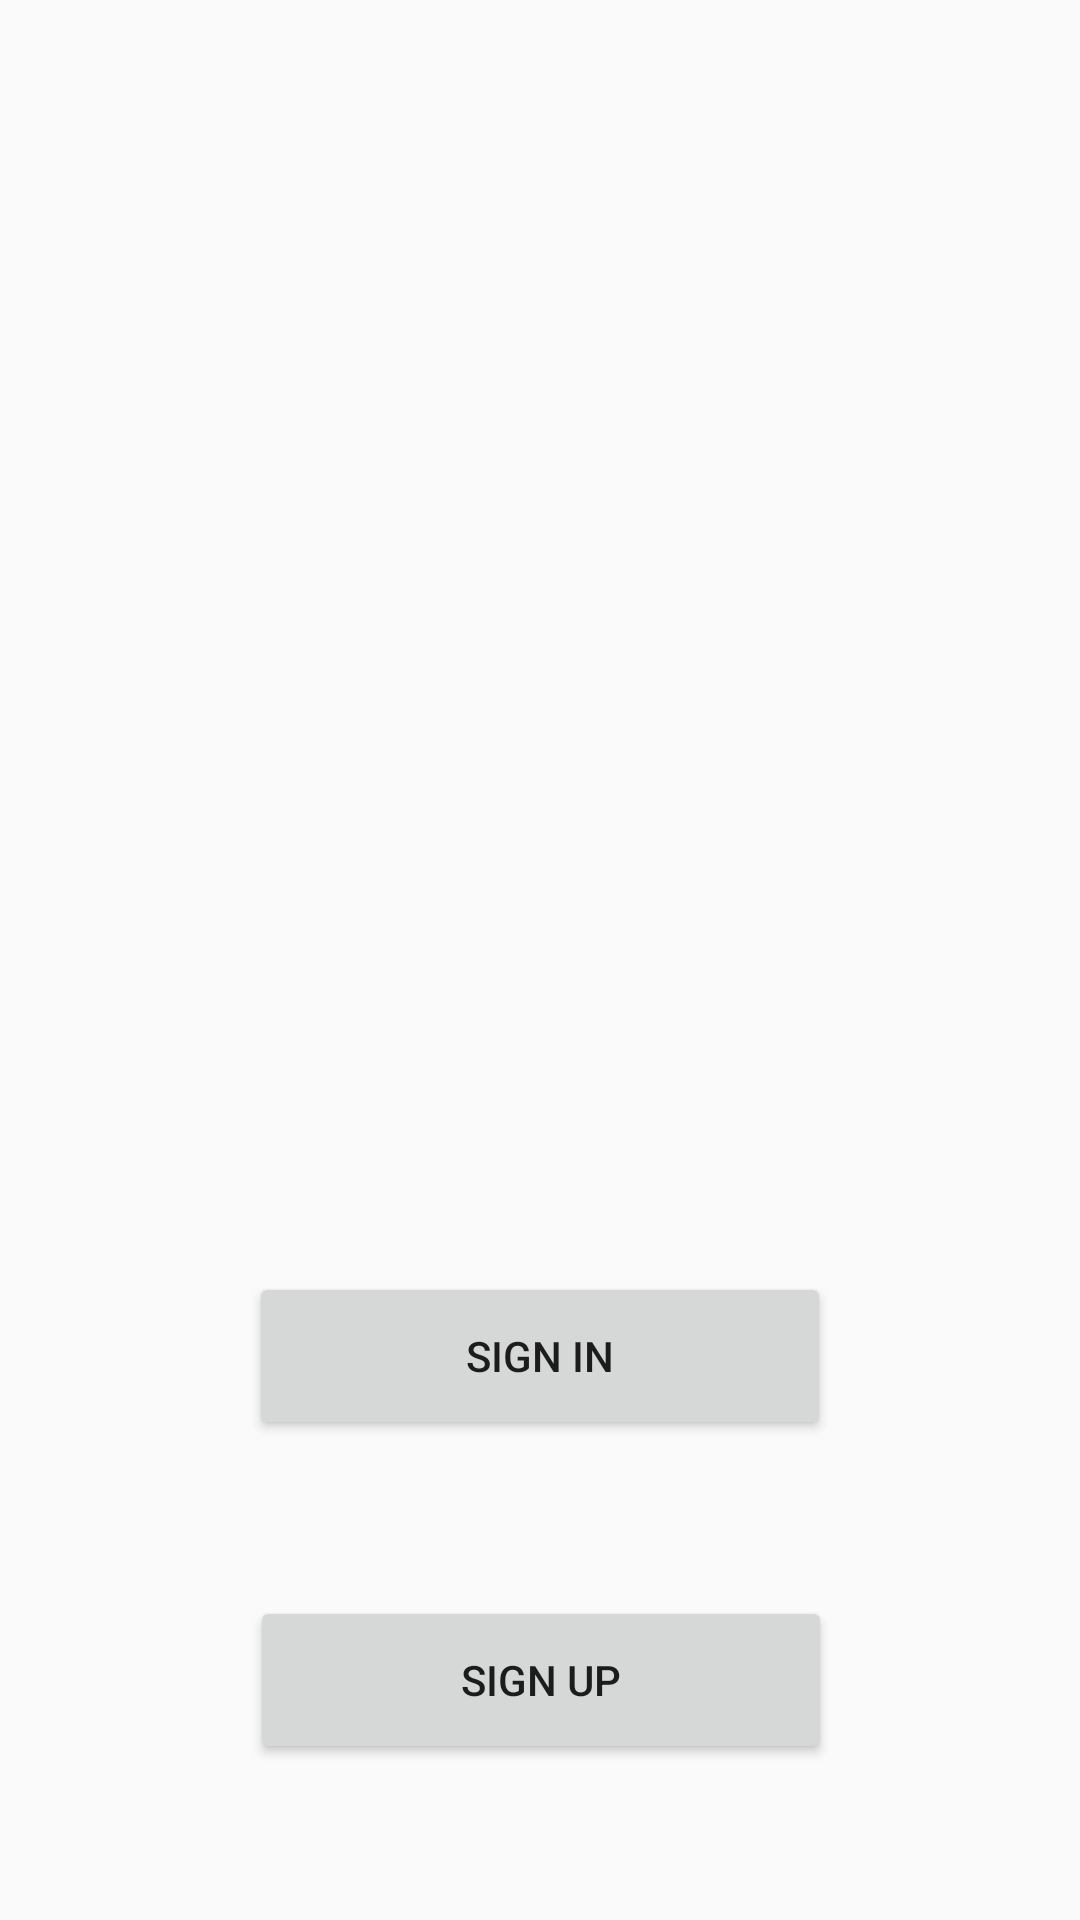

Layout XML and referenced resources for this Android screen:
<!-- AndroidManifest.xml: application theme Theme.Fortunate -->
<!-- res/layout/activity_main.xml -->
<?xml version="1.0" encoding="utf-8"?>
<androidx.constraintlayout.widget.ConstraintLayout xmlns:android="http://schemas.android.com/apk/res/android"
    xmlns:app="http://schemas.android.com/apk/res-auto"
    xmlns:tools="http://schemas.android.com/tools"
    android:layout_width="match_parent"
    android:layout_height="match_parent"
    tools:context=".MainActivity">

    <ImageView
        android:id="@+id/imageView"
        android:layout_width="176dp"
        android:layout_height="174dp"
        android:layout_marginTop="150dp"
        app:layout_constraintEnd_toEndOf="parent"
        app:layout_constraintStart_toStartOf="parent"
        app:layout_constraintTop_toTopOf="parent"
        app:srcCompat="@drawable/ic_launcher_background" />

    <Button
        android:id="@+id/btn_signIn"
        android:layout_width="194dp"
        android:layout_height="56dp"
        android:layout_marginTop="100dp"
        android:text="Sign In"
        app:layout_constraintEnd_toEndOf="parent"
        app:layout_constraintStart_toStartOf="parent"
        app:layout_constraintTop_toBottomOf="@+id/imageView" />

    <Button
        android:id="@+id/btn_signUp"
        android:layout_width="194dp"
        android:layout_height="56dp"
        android:text="Sign Up"
        app:layout_constraintBottom_toBottomOf="parent"
        app:layout_constraintEnd_toEndOf="parent"
        app:layout_constraintHorizontal_bias="0.502"
        app:layout_constraintStart_toStartOf="parent"
        app:layout_constraintTop_toBottomOf="@+id/btn_signIn" />

</androidx.constraintlayout.widget.ConstraintLayout>
<!-- resources referenced by this layout -->
<resources>
  <style name="Theme.Fortunate" parent="Theme.AppCompat.Light.DarkActionBar">
          
          <item name="colorPrimary">@color/purple_500</item>
          <item name="colorPrimaryVariant">@color/purple_700</item>
          <item name="colorOnPrimary">@color/white</item>
          
          <item name="colorSecondary">@color/teal_200</item>
          <item name="colorSecondaryVariant">@color/teal_700</item>
          <item name="colorOnSecondary">@color/black</item>
          
          <item name="android:statusBarColor" tools:targetApi="l">?attr/colorPrimaryVariant</item>
          
      </style>
  <color name="purple_500">#FF6200EE</color>
  <color name="purple_700">#FF3700B3</color>
  <color name="white">#FFFFFFFF</color>
  <color name="teal_200">#FF03DAC5</color>
  <color name="teal_700">#FF018786</color>
  <color name="black">#FF000000</color>
</resources>
